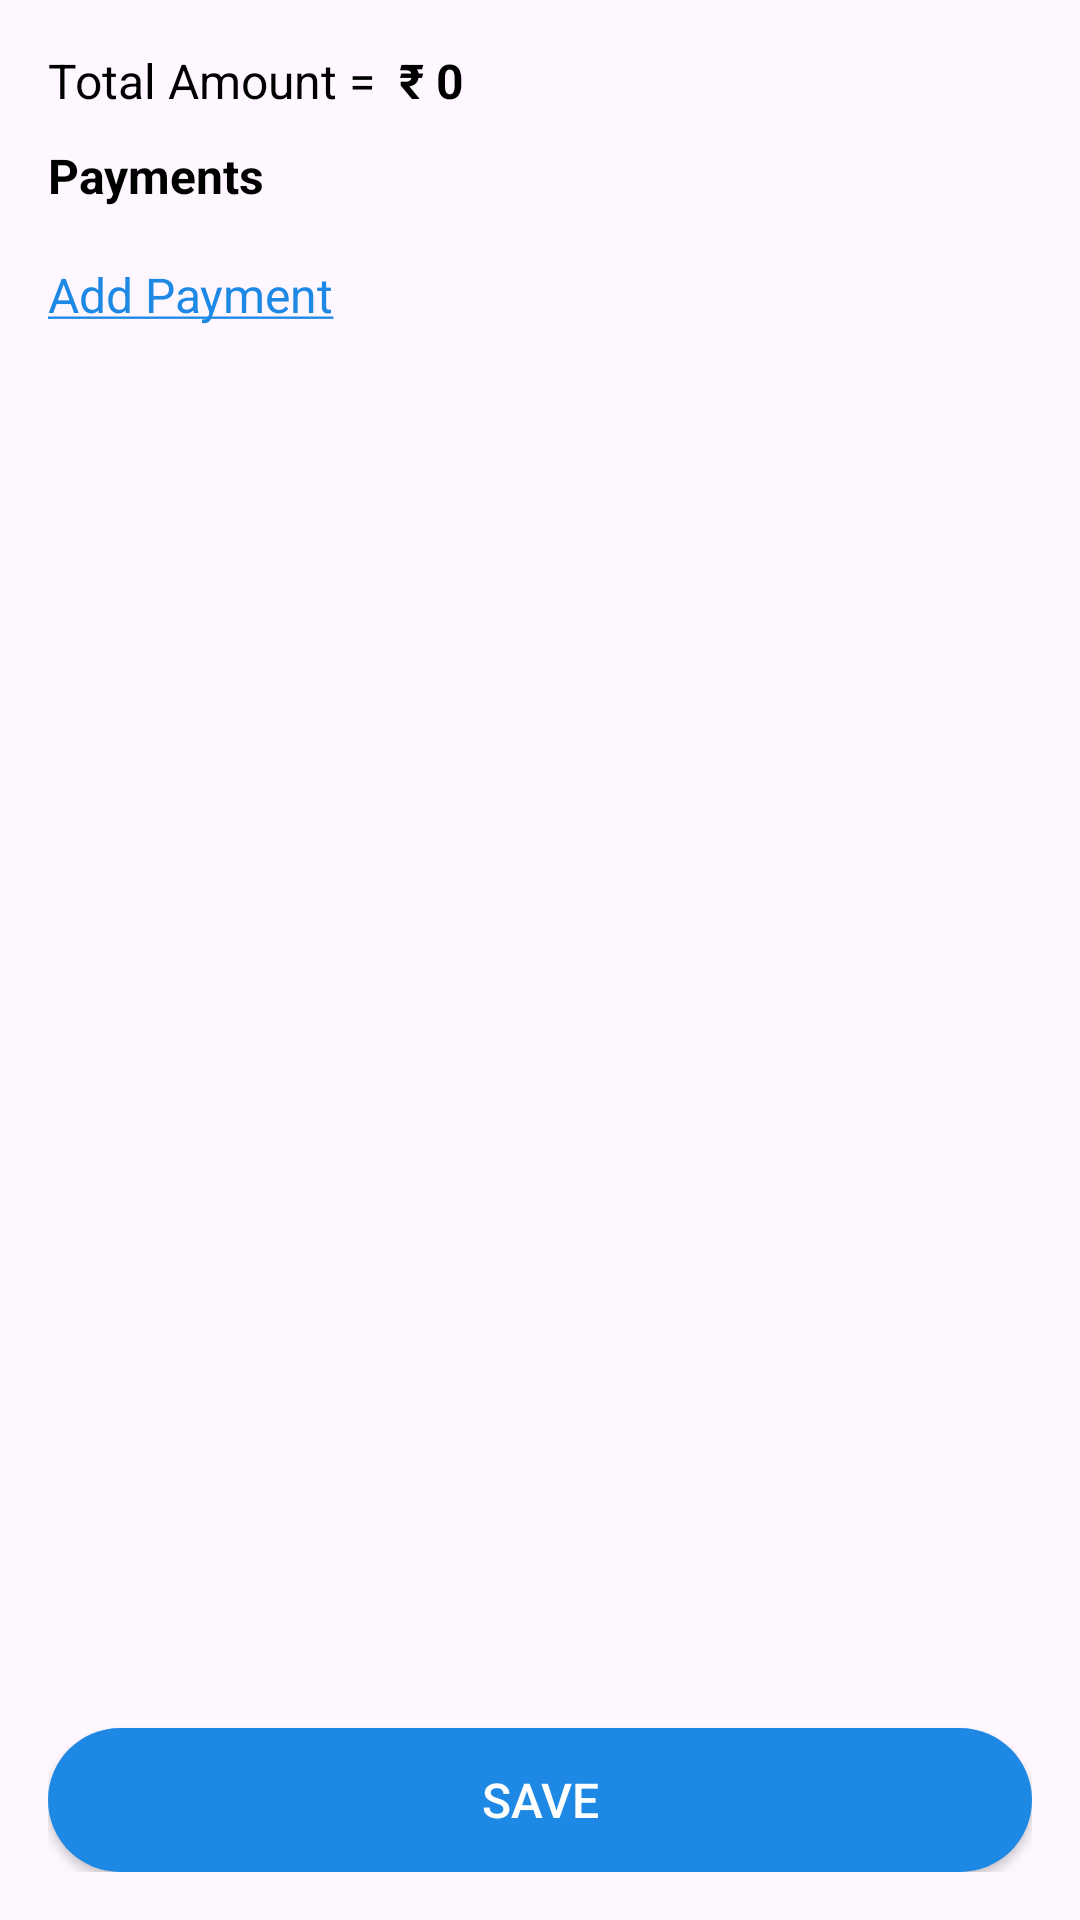

Layout XML and referenced resources for this Android screen:
<!-- AndroidManifest.xml: activity theme Theme.MeraBills -->
<!-- res/layout/activity_main.xml -->
<?xml version="1.0" encoding="utf-8"?>
<androidx.constraintlayout.widget.ConstraintLayout xmlns:android="http://schemas.android.com/apk/res/android"
    xmlns:app="http://schemas.android.com/apk/res-auto"
    xmlns:tools="http://schemas.android.com/tools"
    android:layout_width="match_parent"
    android:layout_height="match_parent"
    android:padding="@dimen/_16dp"
    tools:context=".ui.MainActivity">

    <TextView
        android:id="@+id/tvLabelTotalAmount"
        style="@style/TextView16"
        android:layout_width="wrap_content"
        android:text="@string/total_amount_equal"
        app:layout_constraintStart_toStartOf="parent"
        app:layout_constraintTop_toTopOf="parent" />

    <TextView
        android:id="@+id/tvTotalAmount"
        style="@style/TextView16"
        android:layout_width="wrap_content"
        android:layout_marginStart="@dimen/_8dp"
        android:text="@string/total_amount"
        android:textStyle="bold"
        app:layout_constraintBaseline_toBaselineOf="@+id/tvLabelTotalAmount"
        app:layout_constraintStart_toEndOf="@+id/tvLabelTotalAmount" />

    <TextView
        android:id="@+id/tvLabelPayments"
        style="@style/TextView16"
        android:layout_width="wrap_content"
        android:layout_marginTop="@dimen/_10dp"
        android:text="@string/payments"
        android:textStyle="bold"
        app:layout_constraintStart_toStartOf="parent"
        app:layout_constraintTop_toBottomOf="@+id/tvLabelTotalAmount" />

    <androidx.recyclerview.widget.RecyclerView
        android:id="@+id/rvPayments"
        android:layout_width="match_parent"
        android:layout_height="wrap_content"
        android:layout_marginTop="@dimen/_8dp"
        android:orientation="vertical"
        app:layoutManager="androidx.recyclerview.widget.LinearLayoutManager"
        app:layout_constraintEnd_toEndOf="parent"
        app:layout_constraintStart_toStartOf="parent"
        app:layout_constraintTop_toBottomOf="@id/tvLabelPayments"
        tools:itemCount="5"
        tools:listitem="@layout/item_payment_chip" />

    <TextView
        android:id="@+id/tvAddPayment"
        style="@style/TextView16"
        android:layout_width="wrap_content"
        android:layout_marginTop="@dimen/_10dp"
        android:text="@string/add_payment"
        android:textColor="@color/link_color"
        app:layout_constraintStart_toStartOf="parent"
        app:layout_constraintTop_toBottomOf="@+id/rvPayments" />

    <androidx.appcompat.widget.AppCompatButton
        android:id="@+id/btnSave"
        style="@style/AppButton"
        android:layout_marginTop="@dimen/_24dp"
        android:text="@string/save"
        app:layout_constraintBottom_toBottomOf="parent"
        app:layout_constraintEnd_toEndOf="parent"
        app:layout_constraintStart_toStartOf="parent"
        app:layout_constraintTop_toBottomOf="@+id/tvAddPayment"
        app:layout_constraintVertical_bias="1.0" />

</androidx.constraintlayout.widget.ConstraintLayout>
<!-- res/layout/item_payment_chip.xml (included above) -->
<?xml version="1.0" encoding="utf-8"?>
<LinearLayout xmlns:android="http://schemas.android.com/apk/res/android"
    xmlns:tools="http://schemas.android.com/tools"
    android:id="@+id/ll_parent"
    android:layout_width="wrap_content"
    android:layout_height="wrap_content"
    android:layout_marginVertical="@dimen/_5dp"
    android:animateLayoutChanges="true"
    android:background="@drawable/chip_background"
    android:baselineAligned="false"
    android:orientation="horizontal"
    android:padding="@dimen/_8dp">

    <TextView
        android:id="@+id/tvPaymentName"
        style="@style/TextView16"
        android:layout_width="wrap_content"
        android:layout_gravity="center"
        android:gravity="center"
        android:paddingHorizontal="@dimen/_5dp"
        tools:text="Cash: Rs. 1200" />

    <ImageView
        android:id="@+id/ivRemove"
        android:layout_width="wrap_content"
        android:layout_height="wrap_content"
        android:layout_gravity="center"
        android:contentDescription="@null"
        android:padding="@dimen/_4dp"
        android:src="@drawable/ic_close_24" />
</LinearLayout>
<!-- resources referenced by this layout -->
<resources>
  <color name="link_color">#1E88E5</color>
  <dimen name="_10dp">10dp</dimen>
  <dimen name="_16dp">16dp</dimen>
  <dimen name="_24dp">24dp</dimen>
  <dimen name="_4dp">4dp</dimen>
  <dimen name="_5dp">5dp</dimen>
  <dimen name="_8dp">8dp</dimen>
  <!-- drawable chip_background (drawable) -->
  <?xml version="1.0" encoding="utf-8"?>
  <shape xmlns:android="http://schemas.android.com/apk/res/android"
      android:shape="rectangle">
      <corners android:radius="@dimen/_24dp" />
      <solid android:color="@color/chipBackgroundColor" />
  </shape>
  <string name="add_payment"><u>Add Payment</u></string>
  <string name="payments">Payments</string>
  <string name="save">Save</string>
  <string name="total_amount">₹ <b>0</b></string>
  <string name="total_amount_equal">Total Amount =</string>
  <style name="AppButton">
          <item name="android:layout_width">match_parent</item>
          <item name="android:layout_height">wrap_content</item>
          <item name="android:background">@drawable/bg_button</item>
          <item name="android:textSize">@dimen/_16sp</item>
          <item name="android:textColor">@color/white</item>
      </style>
  <style name="TextView16">
          <item name="android:layout_width">match_parent</item>
          <item name="android:layout_height">wrap_content</item>
          <item name="android:textSize">@dimen/_16sp</item>
          <item name="android:textColor">@color/black</item>
      </style>
  <style name="Theme.MeraBills" parent="Base.Theme.MeraBills" />
  <color name="chipBackgroundColor">#E0E0E0</color>
  <!-- drawable bg_button (drawable) -->
  <?xml version="1.0" encoding="utf-8"?>
  <selector xmlns:android="http://schemas.android.com/apk/res/android">
      <item android:state_pressed="true">
          <shape android:shape="rectangle">
              <solid android:color="@color/link_color"/>
              <corners android:radius="@dimen/_24dp"/>
          </shape>
      </item>
      <item>
          <shape android:shape="rectangle">
              <solid android:color="@color/link_color"/>
              <corners android:radius="@dimen/_24dp"/>
          </shape>
      </item>
  </selector>
  <dimen name="_16sp">16sp</dimen>
  <color name="white">#FFFFFFFF</color>
  <color name="black">#FF000000</color>
  <style name="Base.Theme.MeraBills" parent="Theme.Material3.DayNight.NoActionBar">
          
          
      </style>
</resources>
